Run: headless pygame with SDL's dummy video driver; simulated clock (each Clock.tick advances the game by its frame time, no real sleeping); random seed 0; keys injected as events and as key.get_pressed() state; no mouse input.
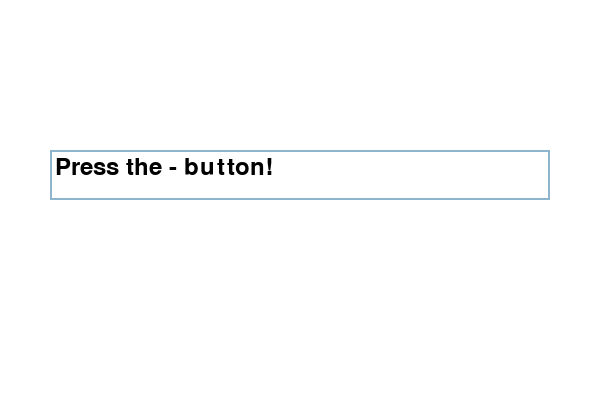
Frame 1 of 4 · flips 1–60 · no input
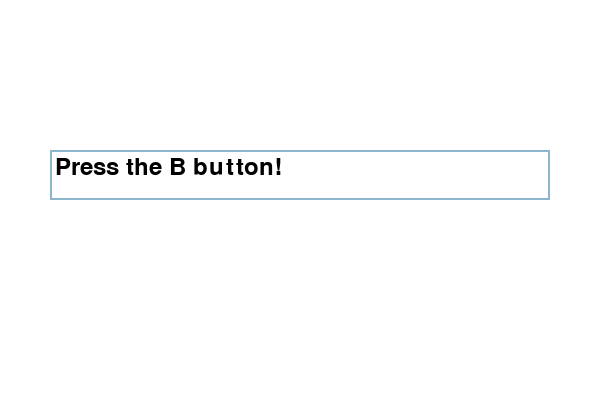
Frame 2 of 4 · flips 61–180 · tapped SPACE, RETURN · held RIGHT (→), D
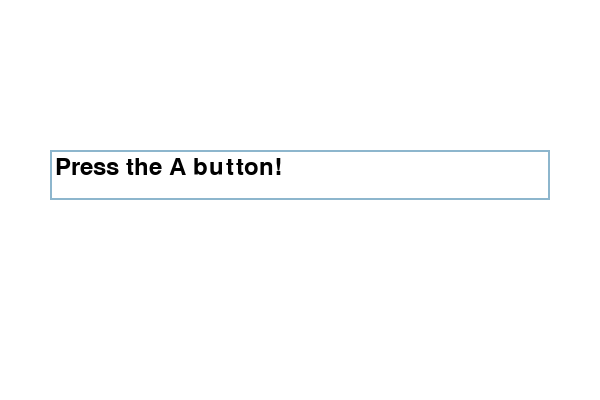
Frame 3 of 4 · flips 181–300 · held DOWN (↓), S
Frame 4 of 4 · flips 301–420 · held LEFT (←), A, UP (↑), W · screen unchanged from frame 3, image omitted

The pygame program that drew these frames:

import sys
import pygame
import random

def game(inputs: list, speed: float) -> True:

    pygame.init()

    # Set up display
    WIDTH, HEIGHT = 600, 400
    screen = pygame.display.set_mode((WIDTH, HEIGHT))
    pygame.display.set_caption("Editable Text Window")

    # Set up fonts
    font = pygame.font.Font(None, 36)
    input_box = pygame.Rect(50, 150, 500, 50)
    color_inactive = pygame.Color('lightskyblue3')
    color_active = pygame.Color('dodgerblue2')
    color = color_inactive
    active = False
    text = 'Initial text'

    # Function to render text
    def render_text(text):
        txt_surface = font.render(text, True, pygame.Color('black'))
        return txt_surface

    # Main loop
    clock = pygame.time.Clock()
    while True:
        screen.fill((255, 255, 255))  # Fill the screen with white
        
        instruction = inputs[random.randint(0,len(inputs)-1)]
        if "shake-it" not in instruction:
            text = f"Press the {instruction} button!" 
        else:
            text = "Shake your Wiimote!"
        

        txt_surface = render_text(text)
        
        # Draw input box
        pygame.draw.rect(screen, color, input_box, 2)
        screen.blit(txt_surface, (input_box.x + 5, input_box.y + 5))
        
        # You can change the text programmatically here
        pygame.time.wait(1000)  # Wait for 1 second before changing the text
        # text = "Updated text!"  # Change the text programmatically after 1 second

        # Handle events
        for event in pygame.event.get():
            if event.type == pygame.QUIT:
                pygame.quit()
                sys.exit()
            
        # Update the display
        pygame.display.flip()
        clock.tick(30)

def start(inactivity_counter: int) -> None:

    # Easy
    if inactivity_counter <= 2:
        speed = 10 - inactivity_counter
        inputs = ["A","B"]
    # Medium
    elif inactivity_counter <= 4:
        speed = 10 - inactivity_counter
        inputs = ["A","B","-","+","1","2"]
    # Hard
    elif inactivity_counter <= 7:
        inputs = ["A","B","-","+","1","2","shake-it"]
        speed = 10 - inactivity_counter
    # Impossible
    else:
        inputs = ["A","B","-","+","1","2","shake-it","left", "right", "up", "down"]
        speed = max(10 - inactivity_counter, 1)

    game(inputs, speed)

if __name__ == "__main__":
    start(10)
